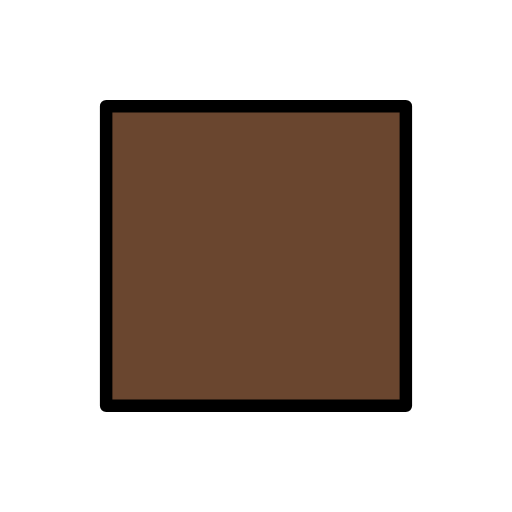
t = 0.00 s
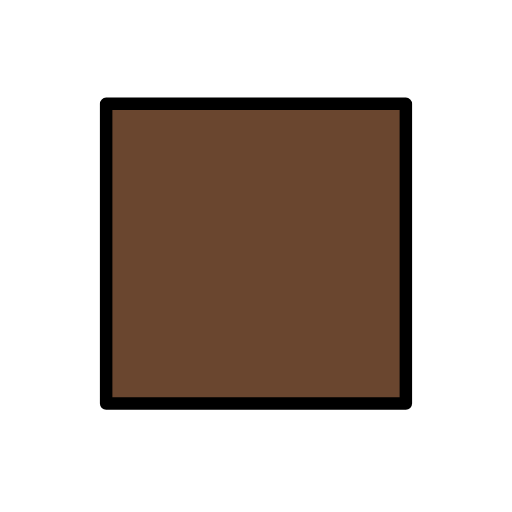
t = 0.48 s
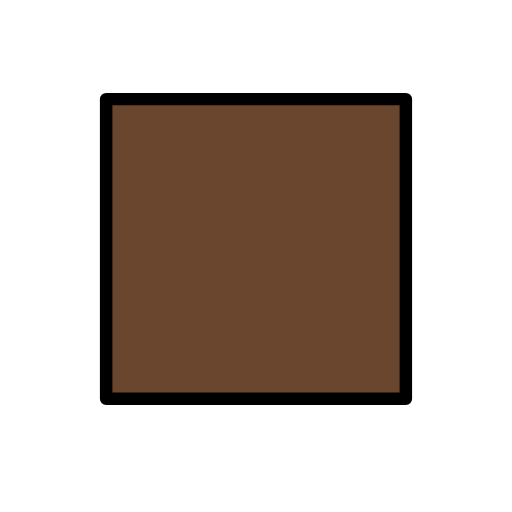
t = 1.43 s
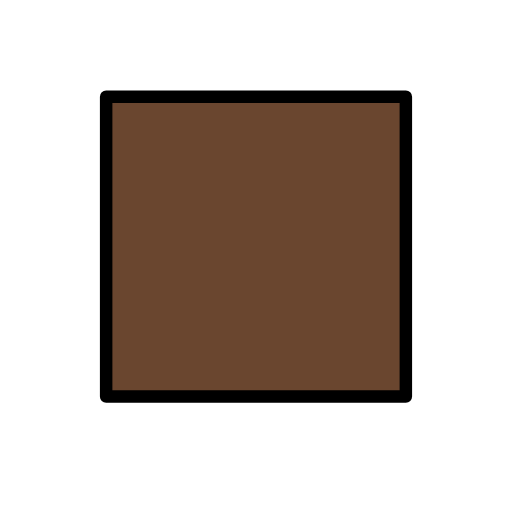
t = 1.90 s
t = 2.38 s: frame unchanged from t = 1.43 s, image omitted
t = 3.33 s: frame unchanged from t = 0.48 s, image omitted

The animated SVG that drew these frames (rendered in a browser with its animation timeline set to each time). Animation: 1 SMIL element (animateTransform=1); one cycle of 3.80 s, repeats indefinitely.

<?xml version='1.0' encoding='utf-8'?>
<svg xmlns="http://www.w3.org/2000/svg" id="emoji" viewBox="-5 -5 82 82" version="1.1" width="200" height="200" role="img">
  <title>OpenMoji: brown square</title><g><g id="color">
    <rect x="12" y="12" width="48" height="47.83" fill="#6a462f" />
  </g>
  <g id="line">
    <rect x="12" y="12" width="48" height="48" fill="none" stroke="#000" stroke-linejoin="round" stroke-width="2" />
  </g>
<animateTransform attributeName="transform" type="translate" values="0 0;0 -1.5;0 0" dur="3.8s" repeatCount="indefinite" /></g></svg>
